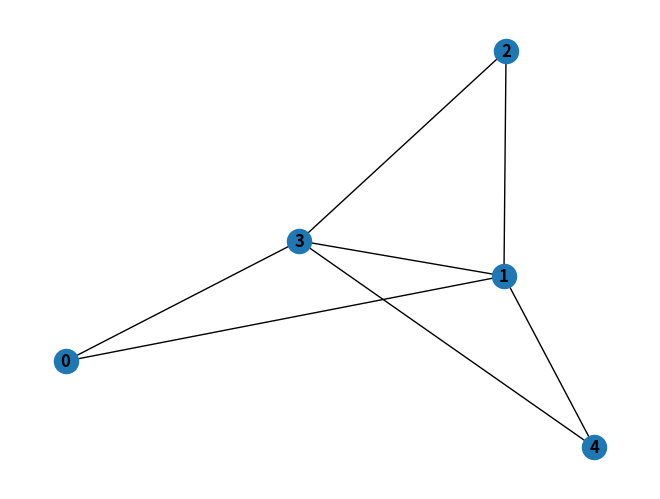

Write Python code to recreate this figure.
import numpy as np
import networkx as nx
import matplotlib.pyplot as plt

class GraphGeneticAlgorithm:
    def __init__(self, population_size, num_nodes):
        self.population_size = population_size
        self.num_nodes = num_nodes
        self.population = self.initialize_population()

    def initialize_population(self):
        population = []
        for _ in range(self.population_size):
            graph = np.random.randint(2, size=(self.num_nodes, self.num_nodes))
            np.fill_diagonal(graph, 0)  # No self-loops
            population.append(graph)
        return population

    def crossover(self, parent1, parent2):
        # Simple one-point crossover
        crossover_point = np.random.randint(1, self.num_nodes - 1)
        child = np.vstack((parent1[:crossover_point, :], parent2[crossover_point:, :]))
        return child

    def mutate(self, individual, mutation_rate):
        # Randomly flip edges based on mutation rate
        mutation_mask = np.random.rand(self.num_nodes, self.num_nodes) < mutation_rate
        individual = np.logical_xor(individual, mutation_mask)
        np.fill_diagonal(individual, 0)  # No self-loops
        return individual

    def select_parents(self, fitness_scores):
        # Roulette wheel selection
        probabilities = fitness_scores / np.sum(fitness_scores)
        selected_indices = np.random.choice(np.arange(self.population_size), size=2, p=probabilities)
        return selected_indices

    def evaluate_fitness(self, graph):
        # Simple fitness function - count the number of edges
        return np.sum(graph) / 2

    def evolve(self, num_generations, mutation_rate):
        for generation in range(num_generations):
            fitness_scores = [self.evaluate_fitness(individual) for individual in self.population]

            # Select parents and create offspring
            new_population = []
            for _ in range(self.population_size // 2):
                parent1_idx, parent2_idx = self.select_parents(fitness_scores)
                parent1 = self.population[parent1_idx]
                parent2 = self.population[parent2_idx]

                child1 = self.crossover(parent1, parent2)
                child1 = self.mutate(child1, mutation_rate)

                child2 = self.crossover(parent2, parent1)
                child2 = self.mutate(child2, mutation_rate)

                new_population.extend([child1, child2])

            self.population = new_population

        # Return the best individual
        best_individual_idx = np.argmax(fitness_scores)
        return self.population[best_individual_idx]

# Example usage
population_size = 10
num_nodes = 5
num_generations = 50
mutation_rate = 0.1

ga = GraphGeneticAlgorithm(population_size, num_nodes)
best_graph = ga.evolve(num_generations, mutation_rate)

# Visualize the best graph using NetworkX
G_best = nx.from_numpy_array(best_graph)
nx.draw(G_best, with_labels=True, font_weight='bold')
plt.show()
